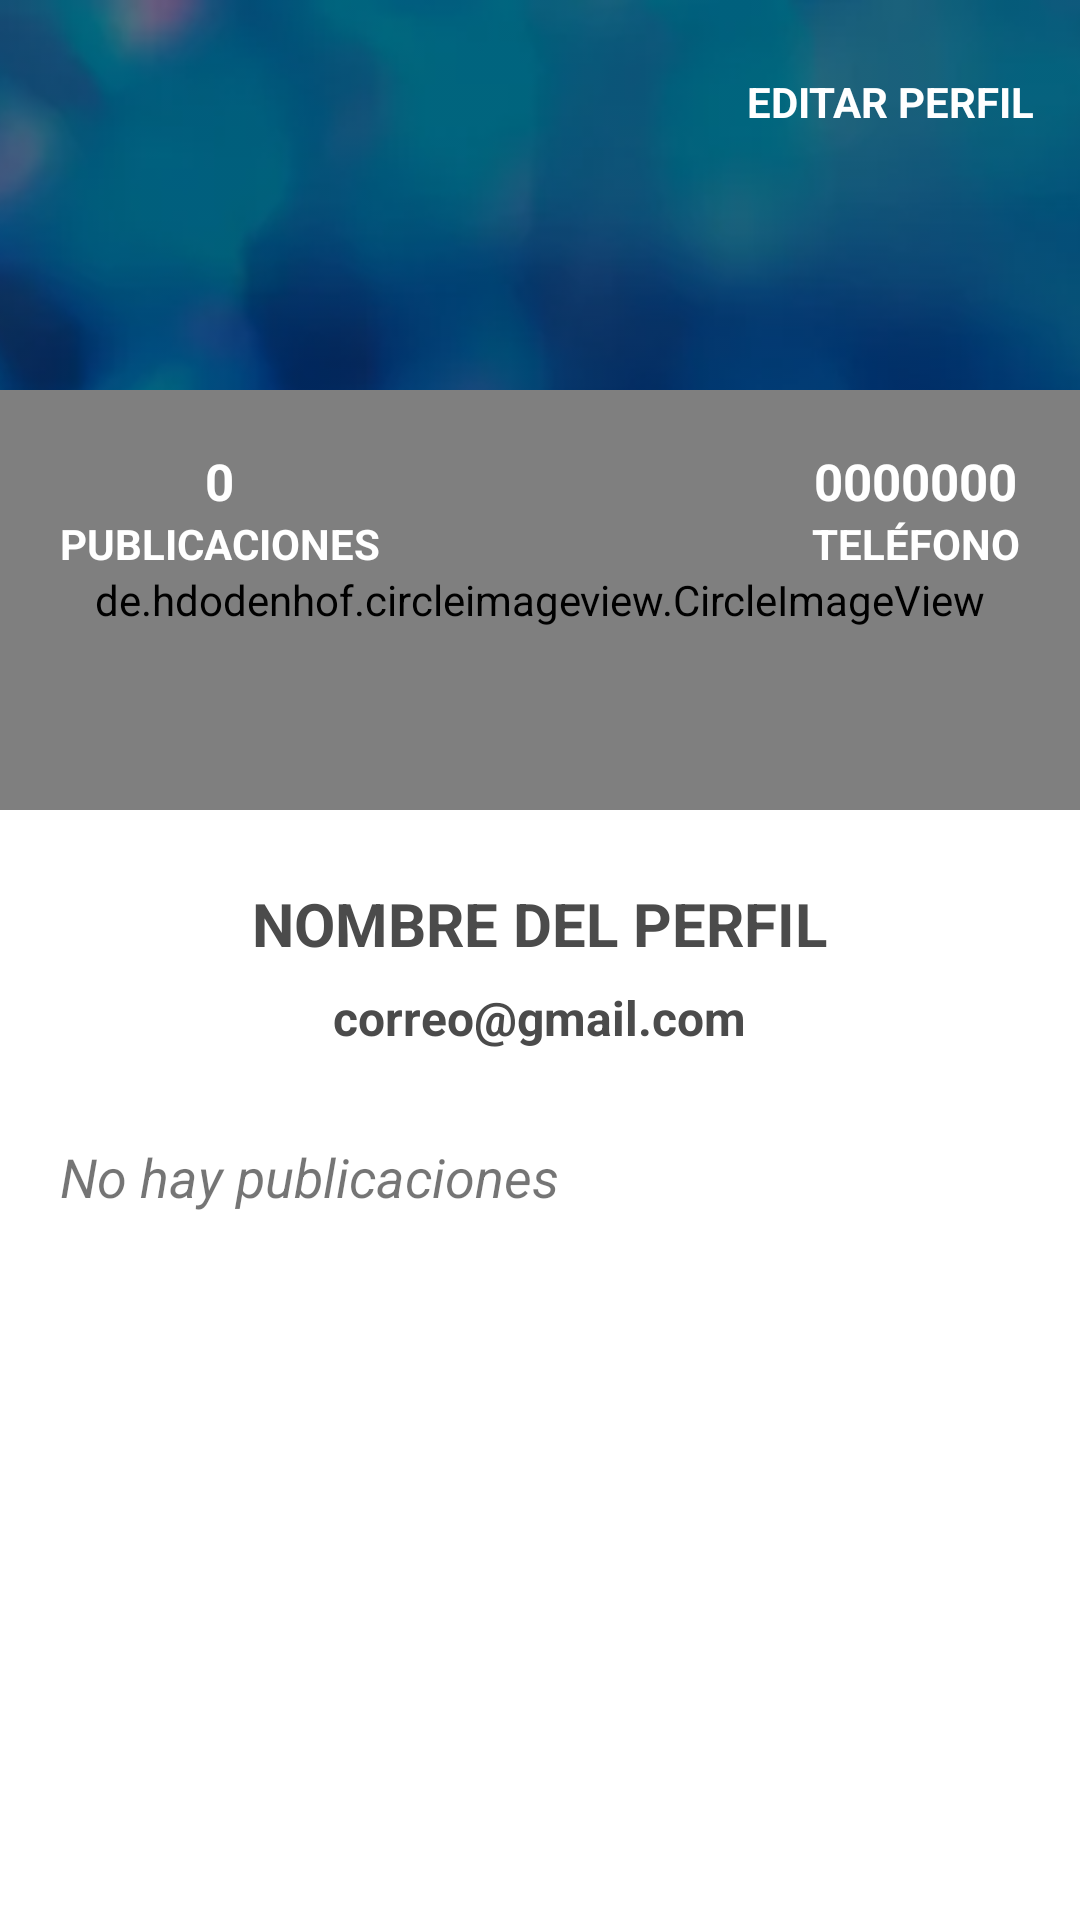

Android layout source for this screen:
<!-- AndroidManifest.xml: application theme Theme.ChatGram -->
<!-- res/layout/fragment_profile.xml -->
<?xml version="1.0" encoding="utf-8"?>
<androidx.coordinatorlayout.widget.CoordinatorLayout
    xmlns:android="http://schemas.android.com/apk/res/android"
    xmlns:tools="http://schemas.android.com/tools"
    android:layout_width="match_parent"
    android:layout_height="match_parent"
    xmlns:app="http://schemas.android.com/apk/res-auto"
    tools:context=".fragments.FiltersFragment">


   <com.google.android.material.appbar.AppBarLayout
       android:layout_width="match_parent"
       android:layout_height="350dp"
       android:theme="@style/ThemeOverlay.AppCompat.Dark.ActionBar">

       <com.google.android.material.appbar.CollapsingToolbarLayout
           android:layout_width="match_parent"
           android:layout_height="match_parent"
           app:layout_scrollFlags="scroll|exitUntilCollapsed">

           <FrameLayout
               android:layout_width="match_parent"
               android:layout_height="match_parent"
               android:background="@color/white"
               >
               <View
                   android:layout_width="match_parent"
                   android:layout_height="200dp"
                   android:background="@color/black"/>

               <ImageView
                   android:id="@+id/ImageViewCover"
                   android:layout_width="match_parent"
                   android:layout_height="200dp"
                   android:scaleType="centerCrop"
                   android:src="@drawable/cover_image"
                   android:transitionName="@string/transtionname_picture"
                   app:layout_collapseMode="parallax"
                   android:alpha="0.5"
                   />

               <de.hdodenhof.circleimageview.CircleImageView
                   android:id="@+id/CircleImageProfile"
                   android:layout_width="match_parent"
                   android:layout_height="140dp"
                   android:layout_marginTop="130dp"
                   android:src="@drawable/ic_person"
                   app:civ_border_color="@color/white"
                   app:civ_border_width="5dp"
                   app:civ_circle_background_color="@color/GrayLight" />

               <LinearLayout
                   android:layout_width="wrap_content"
                   android:layout_height="wrap_content"
                   android:layout_gravity="center|right"
                   android:layout_marginRight="20dp"
                   android:layout_marginBottom="5dp"
                   android:gravity="center"
                   android:orientation="vertical">

                   <TextView
                       android:id="@+id/TextViewPhone"
                       android:layout_width="wrap_content"
                       android:layout_height="wrap_content"
                       android:text="0000000"
                       android:textColor="@color/white"
                       android:textSize="17sp"
                       android:textStyle="bold" />

                   <TextView
                       android:layout_width="wrap_content"
                       android:layout_height="wrap_content"
                       android:text="TELÉFONO"
                       android:textColor="@color/white"
                       android:textSize="14sp"
                       android:textStyle="bold" />
               </LinearLayout>

               <LinearLayout
                   android:layout_width="wrap_content"
                   android:layout_height="wrap_content"
                   android:layout_gravity="center|left"
                   android:layout_marginLeft="20dp"
                   android:layout_marginBottom="5dp"
                   android:gravity="center"
                   android:orientation="vertical">

                   <TextView
                       android:id="@+id/TextViewPost"
                       android:layout_width="wrap_content"
                       android:layout_height="wrap_content"
                       android:text="0"
                       android:textColor="@color/white"
                       android:textSize="17sp"
                       android:textStyle="bold" />

                   <TextView
                       android:layout_width="wrap_content"
                       android:layout_height="wrap_content"
                       android:text="PUBLICACIONES"
                       android:textColor="@color/white"
                       android:textSize="14sp"
                       android:textStyle="bold" />
               </LinearLayout>

               <LinearLayout
                   android:layout_width="match_parent"
                   android:layout_height="wrap_content"
                   android:layout_gravity="bottom"
                   android:gravity="center"
                   android:orientation="vertical">

                   <TextView
                       android:id="@+id/TextViewUsername"
                       android:layout_width="wrap_content"
                       android:layout_height="wrap_content"
                       android:text="NOMBRE DEL PERFIL"
                       android:textColor="@color/secundario"
                       android:textSize="20sp"
                       android:textStyle="bold" />

                   <TextView
                       android:id="@+id/TextViewEmail"
                       android:layout_width="wrap_content"
                       android:layout_height="wrap_content"
                       android:layout_marginTop="7dp"
                       android:text="correo@gmail.com"
                       android:textColor="@color/secundario"
                       android:textSize="16sp"
                       android:textStyle="bold" />
               </LinearLayout>

               <LinearLayout
                   android:id="@+id/linerLayoutEditProfile"
                   android:layout_width="wrap_content"
                   android:layout_height="48dp"
                   android:orientation="horizontal"
                   android:gravity="center"
                   android:layout_gravity="right"
                   android:layout_marginRight="15dp"
                   android:layout_marginTop="10dp"
                   >
                   <ImageView
                       android:layout_width="35dp"
                       android:layout_height="35dp"
                       android:src="@drawable/ic_edit"/>
                   <TextView
                       android:layout_width="wrap_content"
                       android:layout_height="wrap_content"
                       android:text="EDITAR PERFIL"
                       android:textColor="@color/white"
                       android:textStyle="bold"
                       android:layout_marginLeft="5dp"
                       />
               </LinearLayout>

           </FrameLayout>


       </com.google.android.material.appbar.CollapsingToolbarLayout>
   </com.google.android.material.appbar.AppBarLayout>

    <androidx.core.widget.NestedScrollView
        android:layout_width="match_parent"
        android:layout_height="match_parent"
        android:layout_marginTop="20dp"
        app:layout_behavior="@string/appbar_scrolling_view_behavior">

        <LinearLayout
            android:layout_width="match_parent"
            android:layout_height="match_parent"
            android:orientation="vertical">

            <TextView
                android:id="@+id/textViewPostExist"
                android:layout_width="wrap_content"
                android:layout_height="wrap_content"
                android:layout_marginHorizontal="20dp"
                android:layout_marginVertical="10dp"
                android:text="No hay publicaciones"
                android:textSize="18sp"
                android:textStyle="italic" />

            <androidx.recyclerview.widget.RecyclerView
                android:id="@+id/recyclerViewMyPost"
                android:layout_width="match_parent"
                android:layout_height="match_parent"
                app:layout_behavior="com.google.android.material.appbar.AppBarLayout$ScrollingViewBehavior" />


        </LinearLayout>

    </androidx.core.widget.NestedScrollView>

</androidx.coordinatorlayout.widget.CoordinatorLayout>
<!-- resources referenced by this layout -->
<resources>
  <color name="GrayLight">#E3E2E2</color>
  <color name="black">#FF000000</color>
  <color name="secundario">#4b4b4b</color>
  <color name="white">#FFFFFFFF</color>
  <!-- drawable cover_image: jpg bitmap (drawable, 4980 bytes) -->
  <string name="transtionname_picture">transitionnamepicture</string>
  <style name="Theme.ChatGram" parent="Theme.MaterialComponents.DayNight.NoActionBar">
          
          <item name="colorPrimary">@color/skyblue</item>
          <item name="colorPrimaryVariant">@color/skyblue_700</item>
          <item name="colorOnPrimary">@color/white</item>
          
          <item name="colorSecondary">@color/teal_200</item>
          <item name="colorSecondaryVariant">@color/teal_700</item>
          <item name="colorOnSecondary">@color/black</item>
          
          <item name="android:statusBarColor">?attr/colorPrimaryVariant</item>
          
      </style>
  <color name="skyblue">#329ACD</color>
  <color name="skyblue_700">#0D82BB</color>
  <color name="teal_200">#FF03DAC5</color>
  <color name="teal_700">#FF018786</color>
</resources>
